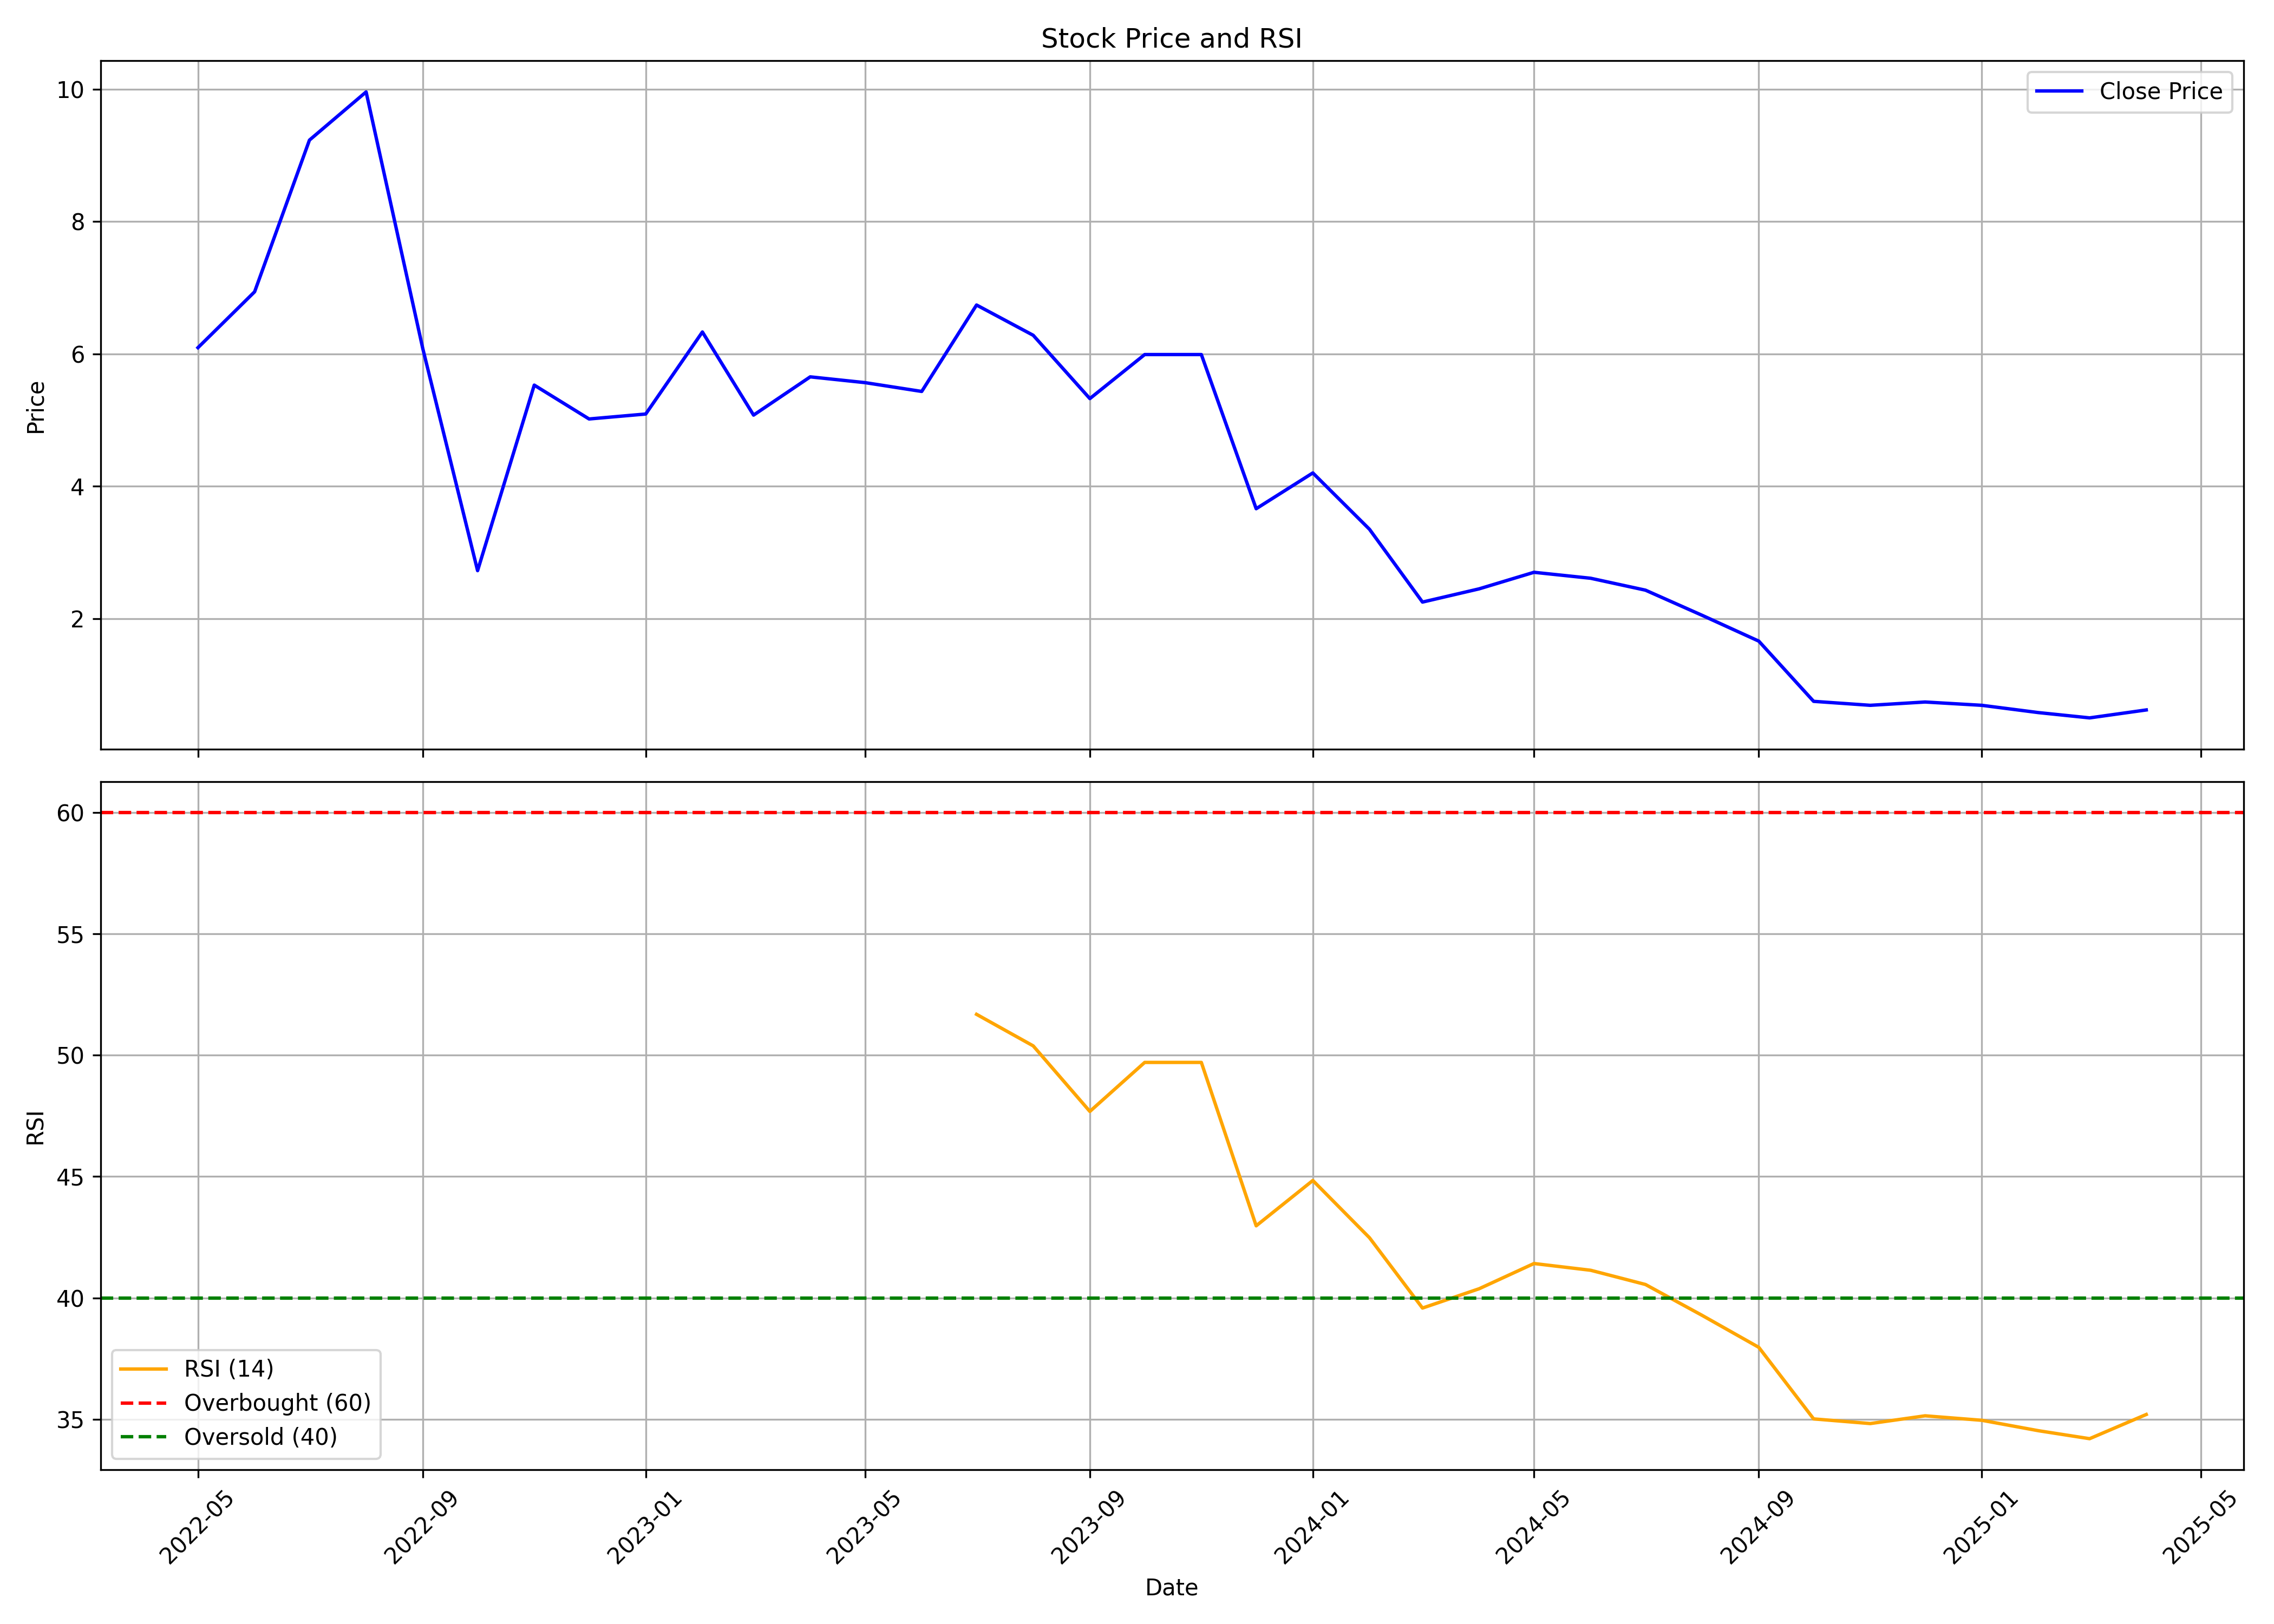

Source data for this figure (header and first rows):
, Unnamed: 0, date, symbol, open, high, low, close, volume, rsi
0, 0, 2022-05-01, AKSHAR, 6.294, 6.606, 5.982, 6.095, 5938692, 
1, 1, 2022-06-01, AKSHAR, 6.232, 7.151, 5.666, 6.939, 14956824, 
2, 2, 2022-07-01, AKSHAR, 7.239, 9.306, 7.13, 9.231, 15769152, 
3, 3, 2022-08-01, AKSHAR, 9.735, 10.72, 8.237, 9.959, 13243296, 
4, 4, 2022-09-01, AKSHAR, 10.14, 10.57, 6.082, 6.082, 13683192, 
5, 5, 2022-10-01, AKSHAR, 5.475, 6.024, 2.6, 2.725, 45800244, 
6, 6, 2022-11-01, AKSHAR, 2.646, 5.529, 2.467, 5.529, 68232024, 
7, 7, 2022-12-01, AKSHAR, 5.541, 6.577, 5.017, 5.017, 40781520, 
8, 8, 2023-01-01, AKSHAR, 4.917, 5.092, 4.035, 5.092, 10597188, 
9, 9, 2023-02-01, AKSHAR, 5.192, 6.698, 5.192, 6.332, 13048008, 
10, 10, 2023-03-01, AKSHAR, 6.207, 6.207, 4.934, 5.075, 2668428, 
11, 11, 2023-04-01, AKSHAR, 5.075, 5.999, 4.792, 5.654, 5994096, 
12, 12, 2023-05-01, AKSHAR, 5.654, 6.061, 5.329, 5.566, 8612388, 
13, 13, 2023-06-01, AKSHAR, 5.612, 6.015, 4.672, 5.433, 4727352, 
14, 14, 2023-07-01, AKSHAR, 5.433, 6.739, 5.221, 6.739, 5264744, 51.69
15, 15, 2023-08-01, AKSHAR, 6.947, 7.072, 5.616, 6.282, 1733407, 50.39
16, 16, 2023-09-01, AKSHAR, 6.282, 6.573, 5.242, 5.325, 883746, 47.69
17, 17, 2023-10-01, AKSHAR, 5.325, 6.199, 5.075, 5.991, 4203001, 49.71
18, 18, 2023-11-01, AKSHAR, 6.157, 6.531, 4.992, 5.991, 112480811, 49.71
19, 19, 2023-12-01, AKSHAR, 6.24, 6.573, 3.661, 3.661, 545299663, 42.97
20, 20, 2024-01-01, AKSHAR, 3.578, 4.243, 3.203, 4.202, 139956440, 44.84
21, 21, 2024-02-01, AKSHAR, 4.292, 4.333, 3.3, 3.35, 103866165, 42.48
22, 22, 2024-03-01, AKSHAR, 3.35, 3.55, 2.25, 2.25, 52505240, 39.58
23, 23, 2024-04-01, AKSHAR, 2.2, 2.75, 2.15, 2.45, 15725684, 40.38
24, 24, 2024-05-01, AKSHAR, 2.5, 2.75, 2.25, 2.7, 18971914, 41.42
25, 25, 2024-06-01, AKSHAR, 2.7, 2.8, 2.5, 2.61, 16527658, 41.14
26, 26, 2024-07-01, AKSHAR, 2.67, 2.7, 2.12, 2.43, 44880178, 40.55
27, 27, 2024-08-01, AKSHAR, 2.5, 2.67, 1.278, 2.05, 226756382, 39.28
28, 28, 2024-09-01, AKSHAR, 2.09, 2.09, 1.59, 1.66, 44204383, 37.96
29, 29, 2024-10-01, AKSHAR, 1.66, 1.7, 0.69, 0.75, 312821763, 35.01
30, 30, 2024-11-01, AKSHAR, 0.78, 0.85, 0.68, 0.69, 138089380, 34.82
31, 31, 2024-12-01, AKSHAR, 0.68, 0.8, 0.67, 0.74, 60968769, 35.14
32, 32, 2025-01-01, AKSHAR, 0.75, 0.76, 0.67, 0.69, 36482589, 34.95
33, 33, 2025-02-01, AKSHAR, 0.7, 0.73, 0.56, 0.58, 33599368, 34.52
34, 34, 2025-03-01, AKSHAR, 0.59, 0.63, 0.5, 0.5, 39170024, 34.19
35, 35, 2025-04-01, AKSHAR, 0.52, 0.64, 0.5, 0.62, 18542203, 35.19
